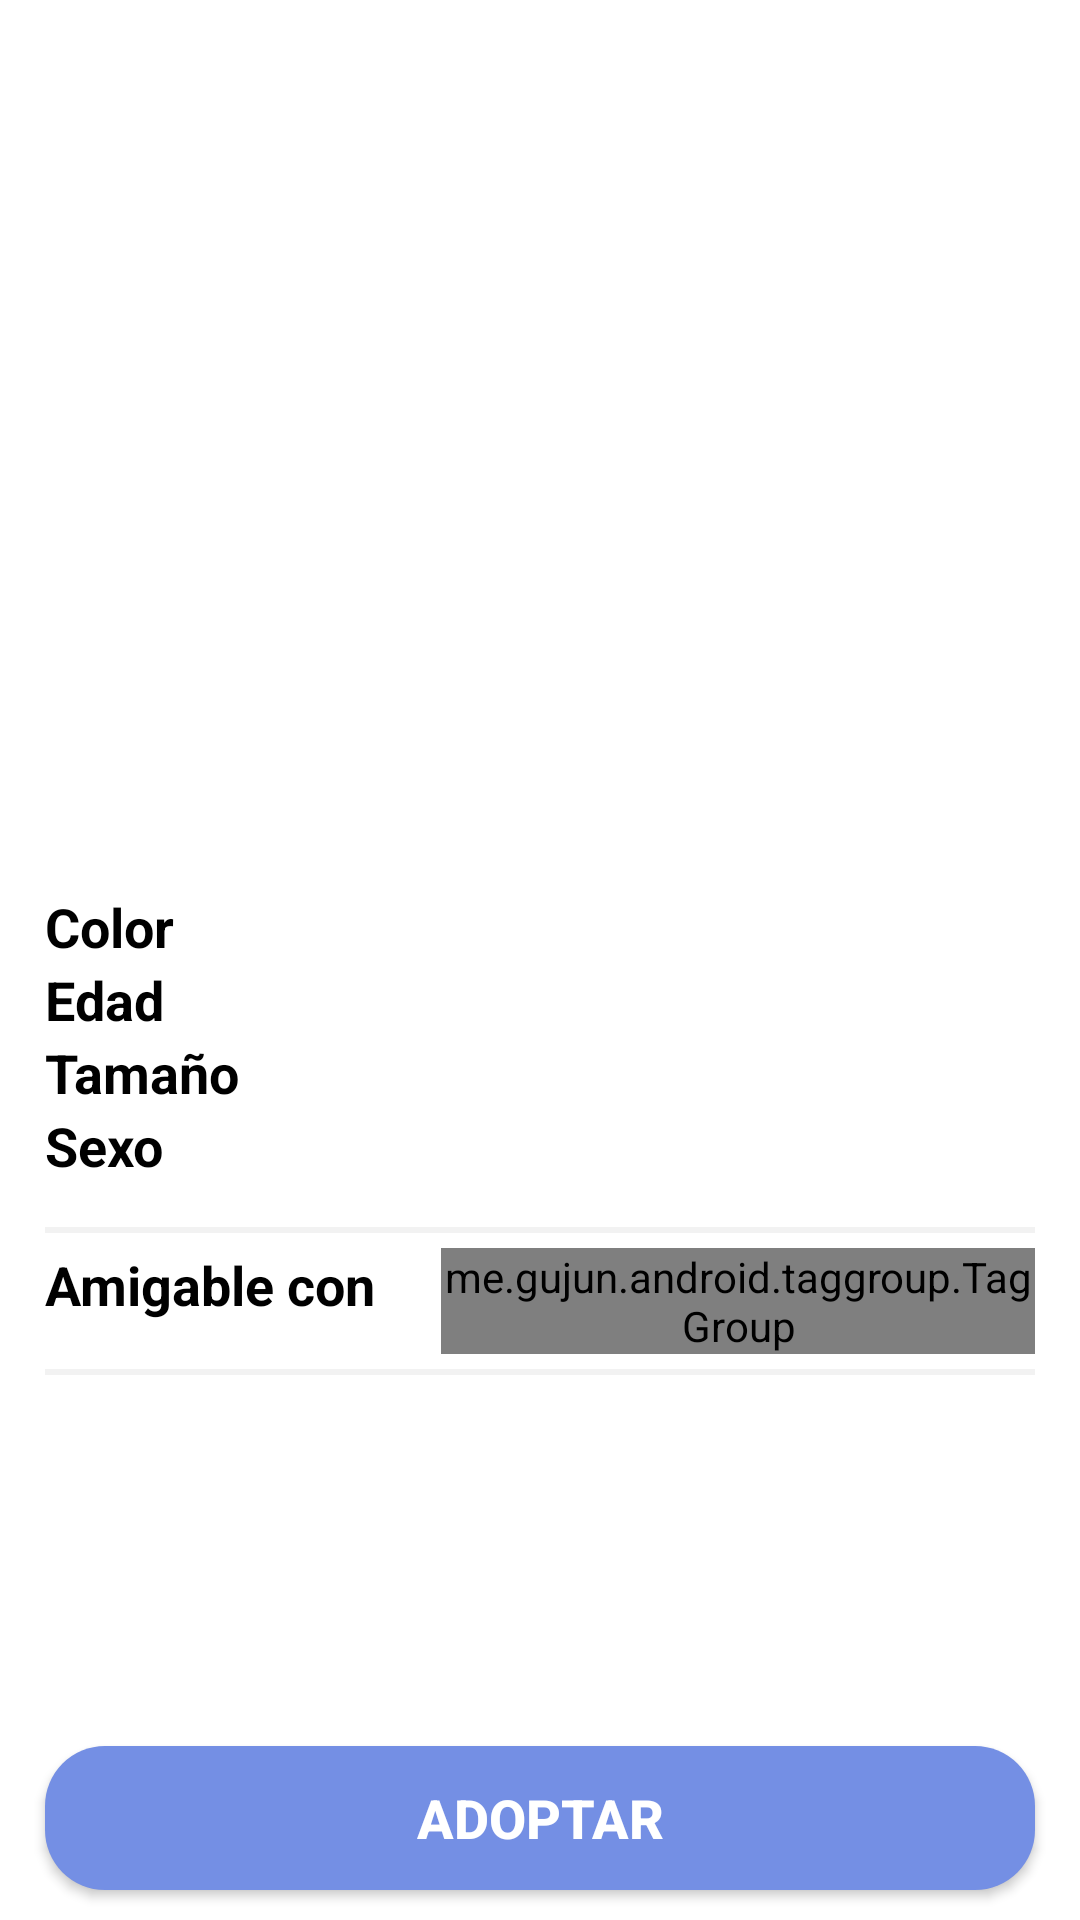

Produce the Android XML layout that renders to this screen, including the resource entries it uses.
<!-- AndroidManifest.xml: application theme AppTheme -->
<!-- res/layout/fragment_pet_detail.xml -->
<?xml version="1.0" encoding="utf-8"?>
<RelativeLayout xmlns:android="http://schemas.android.com/apk/res/android"
    android:layout_width="match_parent"
    android:layout_height="match_parent"
    xmlns:app="http://schemas.android.com/apk/res-auto"
    android:background="@color/backgroundColor"
    android:clickable="true">

    <LinearLayout
        android:layout_width="match_parent"
        android:layout_height="match_parent"
        android:orientation="vertical">

        <TextView
            android:id="@+id/pet_detail_name"
            android:layout_width="wrap_content"
            android:layout_height="wrap_content"
            android:layout_marginEnd="@dimen/pen_detail_margin"
            android:layout_marginStart="@dimen/pen_detail_margin"
            android:layout_marginTop="@dimen/pen_detail_margin_title_top"
            android:textAllCaps="true"
            android:textColor="@color/pet_detail_primary_text"
            android:textSize="@dimen/pen_detail_title_text_size"
            android:textStyle="bold" />

        <TextView
            android:id="@+id/pet_detail_breed"
            android:layout_width="wrap_content"
            android:layout_height="wrap_content"
            android:layout_marginEnd="@dimen/pen_detail_margin"
            android:layout_marginStart="@dimen/pen_detail_margin"
            android:textColor="@color/pet_detail_secondary_text"
            android:textSize="@dimen/pen_detail_subtitle_text_size" />

        <ImageView
            android:id="@+id/pet_detail_photo"
            android:layout_width="match_parent"
            android:layout_height="180dp"
            android:layout_marginTop="@dimen/pen_detail_margin_image_top" />

        <LinearLayout
            android:layout_width="match_parent"
            android:layout_height="wrap_content"
            android:layout_marginEnd="@dimen/pen_detail_margin"
            android:layout_marginStart="@dimen/pen_detail_margin"
            android:layout_marginTop="@dimen/pen_detail_margin_top"
            android:orientation="vertical">

            <LinearLayout
                android:layout_width="match_parent"
                android:layout_height="wrap_content">

                <TextView
                    android:id="@+id/pet_detail_color_text"
                    android:layout_width="0dp"
                    android:layout_height="wrap_content"
                    android:layout_weight="0.4"
                    android:text="@string/pet_detail_color"
                    android:textColor="@color/pet_detail_primary_text"
                    android:textSize="@dimen/pet_detail_text_size"
                    android:textStyle="bold" />

                <TextView
                    android:id="@+id/pet_detail_color_text_value"
                    android:layout_width="0dp"
                    android:layout_height="wrap_content"
                    android:layout_weight="0.6"
                    android:textColor="@color/pet_detail_tertiary_text"
                    android:textSize="@dimen/pet_detail_text_size" />
            </LinearLayout>

            <LinearLayout
                android:layout_width="match_parent"
                android:layout_height="wrap_content">

                <TextView
                    android:id="@+id/pet_detail_age_text"
                    android:layout_width="0dp"
                    android:layout_height="wrap_content"
                    android:layout_weight="0.4"
                    android:text="@string/pet_detail_age"
                    android:textColor="@color/pet_detail_primary_text"
                    android:textSize="@dimen/pet_detail_text_size"
                    android:textStyle="bold" />

                <TextView
                    android:id="@+id/pet_detail_age_text_value"
                    android:layout_width="0dp"
                    android:layout_height="wrap_content"
                    android:layout_weight="0.6"
                    android:textColor="@color/pet_detail_tertiary_text"
                    android:textSize="@dimen/pet_detail_text_size" />
            </LinearLayout>

            <LinearLayout
                android:layout_width="match_parent"
                android:layout_height="wrap_content">

                <TextView
                    android:id="@+id/pet_detail_size_text"
                    android:layout_width="0dp"
                    android:layout_height="wrap_content"
                    android:layout_weight="0.4"
                    android:text="@string/pet_detail_size"
                    android:textColor="@color/pet_detail_primary_text"
                    android:textSize="@dimen/pet_detail_text_size"
                    android:textStyle="bold" />

                <TextView
                    android:id="@+id/pet_detail_size_text_value"
                    android:layout_width="0dp"
                    android:layout_height="wrap_content"
                    android:layout_weight="0.6"
                    android:textColor="@color/pet_detail_tertiary_text"
                    android:textSize="@dimen/pet_detail_text_size" />
            </LinearLayout>

            <LinearLayout
                android:layout_width="match_parent"
                android:layout_height="wrap_content">

                <TextView
                    android:id="@+id/pet_detail_sex_text"
                    android:layout_width="0dp"
                    android:layout_height="wrap_content"
                    android:layout_weight="0.4"
                    android:text="@string/pet_detail_sex"
                    android:textColor="@color/pet_detail_primary_text"
                    android:textSize="@dimen/pet_detail_text_size"
                    android:textStyle="bold" />

                <TextView
                    android:id="@+id/pet_detail_sex_text_value"
                    android:layout_width="0dp"
                    android:layout_height="wrap_content"
                    android:layout_weight="0.6"
                    android:textColor="@color/pet_detail_tertiary_text"
                    android:textSize="@dimen/pet_detail_text_size" />
            </LinearLayout>

            <View
                android:layout_width="match_parent"
                android:layout_height="2dp"
                android:layout_marginTop="@dimen/pen_detail_margin"
                android:background="@color/pet_detail_divider"/>

            <LinearLayout
                android:layout_width="match_parent"
                android:layout_height="wrap_content"
                android:layout_marginTop="@dimen/pen_detail_tag_container_margin"
                android:layout_marginBottom="@dimen/pen_detail_tag_container_margin"
                android:orientation="horizontal">

                <TextView
                    android:id="@+id/pet_detail_friendly_text"
                    android:layout_width="0dp"
                    android:layout_height="wrap_content"
                    android:layout_weight="0.4"
                    android:text="@string/pet_detail_friendly"
                    android:textColor="@color/pet_detail_primary_text"
                    android:textSize="@dimen/pet_detail_text_size"
                    android:textStyle="bold"
                    android:gravity="center_vertical"/>

                <me.gujun.android.taggroup.TagGroup
                    android:id="@+id/friendly_tag_group"
                    android:layout_width="0dp"
                    android:layout_height="wrap_content"
                    android:layout_weight="0.6"
                    android:layout_gravity="center_vertical|start"
                    app:atg_backgroundColor="@color/colorPrimary"
                    app:atg_textColor="@android:color/white"
                    app:atg_borderColor="@android:color/white"
                    app:atg_textSize="@dimen/pet_detail_text_size"/>
            </LinearLayout>

            <View
                android:layout_width="match_parent"
                android:layout_height="2dp"
                android:background="@color/pet_detail_divider"/>

        </LinearLayout>

    </LinearLayout>

    <Button
        android:id="@+id/pet_detail_adopt_button"
        android:layout_width="match_parent"
        android:layout_height="wrap_content"
        android:background="@drawable/round_button"
        android:text="@string/pet_detail_adopt"
        android:textColor="@android:color/white"
        android:textStyle="bold"
        android:textSize="@dimen/pen_detail_adopt_text_size"
        android:layout_alignParentBottom="true"
        android:layout_marginEnd="@dimen/pen_detail_margin"
        android:layout_marginStart="@dimen/pen_detail_margin"
        android:layout_marginBottom="@dimen/pen_detail_margin_bottom"/>

</RelativeLayout>
<!-- resources referenced by this layout -->
<resources>
  <color name="backgroundColor">@android:color/white</color>
  <color name="colorPrimary">#E5625C</color>
  <color name="pet_detail_divider">#F2F2F2</color>
  <color name="pet_detail_primary_text">@android:color/black</color>
  <color name="pet_detail_secondary_text">#BBBBBC</color>
  <color name="pet_detail_tertiary_text">#696969</color>
  <dimen name="pen_detail_adopt_text_size">18sp</dimen>
  <dimen name="pen_detail_margin">15dp</dimen>
  <dimen name="pen_detail_margin_bottom">10dp</dimen>
  <dimen name="pen_detail_margin_image_top">15dp</dimen>
  <dimen name="pen_detail_margin_title_top">15dp</dimen>
  <dimen name="pen_detail_margin_top">30dp</dimen>
  <dimen name="pen_detail_subtitle_text_size">18sp</dimen>
  <dimen name="pen_detail_tag_container_margin">5sp</dimen>
  <dimen name="pen_detail_title_text_size">24sp</dimen>
  <dimen name="pet_detail_text_size">18sp</dimen>
  <!-- drawable round_button (drawable) -->
  <?xml version="1.0" encoding="utf-8"?>
  <shape xmlns:android="http://schemas.android.com/apk/res/android"
      android:shape="rectangle">
      <solid android:color="@color/pet_detail_button" />
      <corners android:radius="20dp"/>
  </shape>
  <string name="pet_detail_adopt">Adoptar</string>
  <string name="pet_detail_age">Edad</string>
  <string name="pet_detail_color">Color</string>
  <string name="pet_detail_friendly">Amigable con</string>
  <string name="pet_detail_sex">Sexo</string>
  <string name="pet_detail_size">Tamaño</string>
  <style name="AppTheme" parent="Theme.AppCompat.NoActionBar">
          
          <item name="colorPrimary">@color/colorPrimary</item>
          <item name="colorPrimaryDark">@color/colorPrimaryDark</item>
          <item name="colorAccent">@color/colorAccent</item>
      </style>
  <color name="pet_detail_button">#748FE4</color>
  <color name="colorPrimaryDark">#E0413A</color>
  <color name="colorAccent">#FF4081</color>
</resources>
